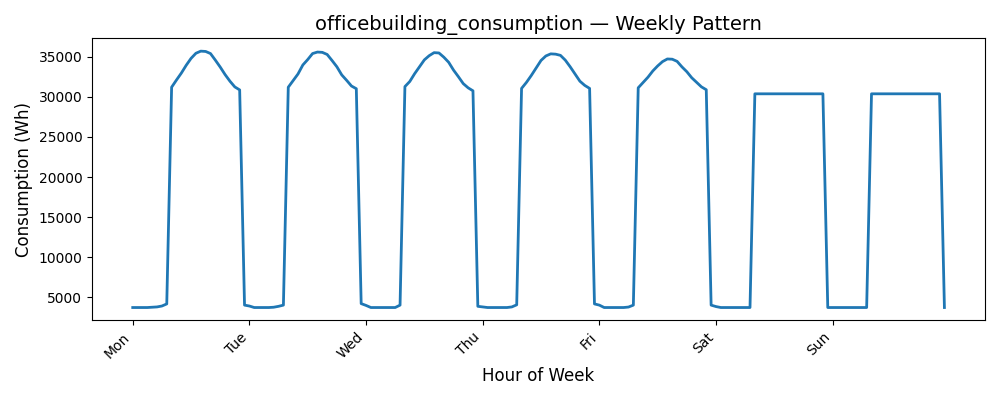

The file beside this chart, header and first rows:
Date, Consumption (Wh)
0, 3712
1, 3712
2, 3712
3, 3712
4, 3750
5, 3788
6, 3900
7, 4162
8, 31212
9, 32112
10, 32975
11, 33950
12, 34812
13, 35450
14, 35712
15, 35675
16, 35412
17, 34588
18, 33725
19, 32788
20, 31962
21, 31250
22, 30875
23, 4012
24, 3900
25, 3712
26, 3712
27, 3712
28, 3712
29, 3750
30, 3862
31, 4012
32, 31212
33, 32038
34, 32862
35, 33988
36, 34662
37, 35412
38, 35600
39, 35562
40, 35300
41, 34550
42, 33762
43, 32750
44, 32075
45, 31362
46, 31025
47, 4200
48, 3975
49, 3712
50, 3712
51, 3712
52, 3712
53, 3712
54, 3712
55, 4012
56, 31288
57, 31925
58, 32900
59, 33762
... 108 more rows
